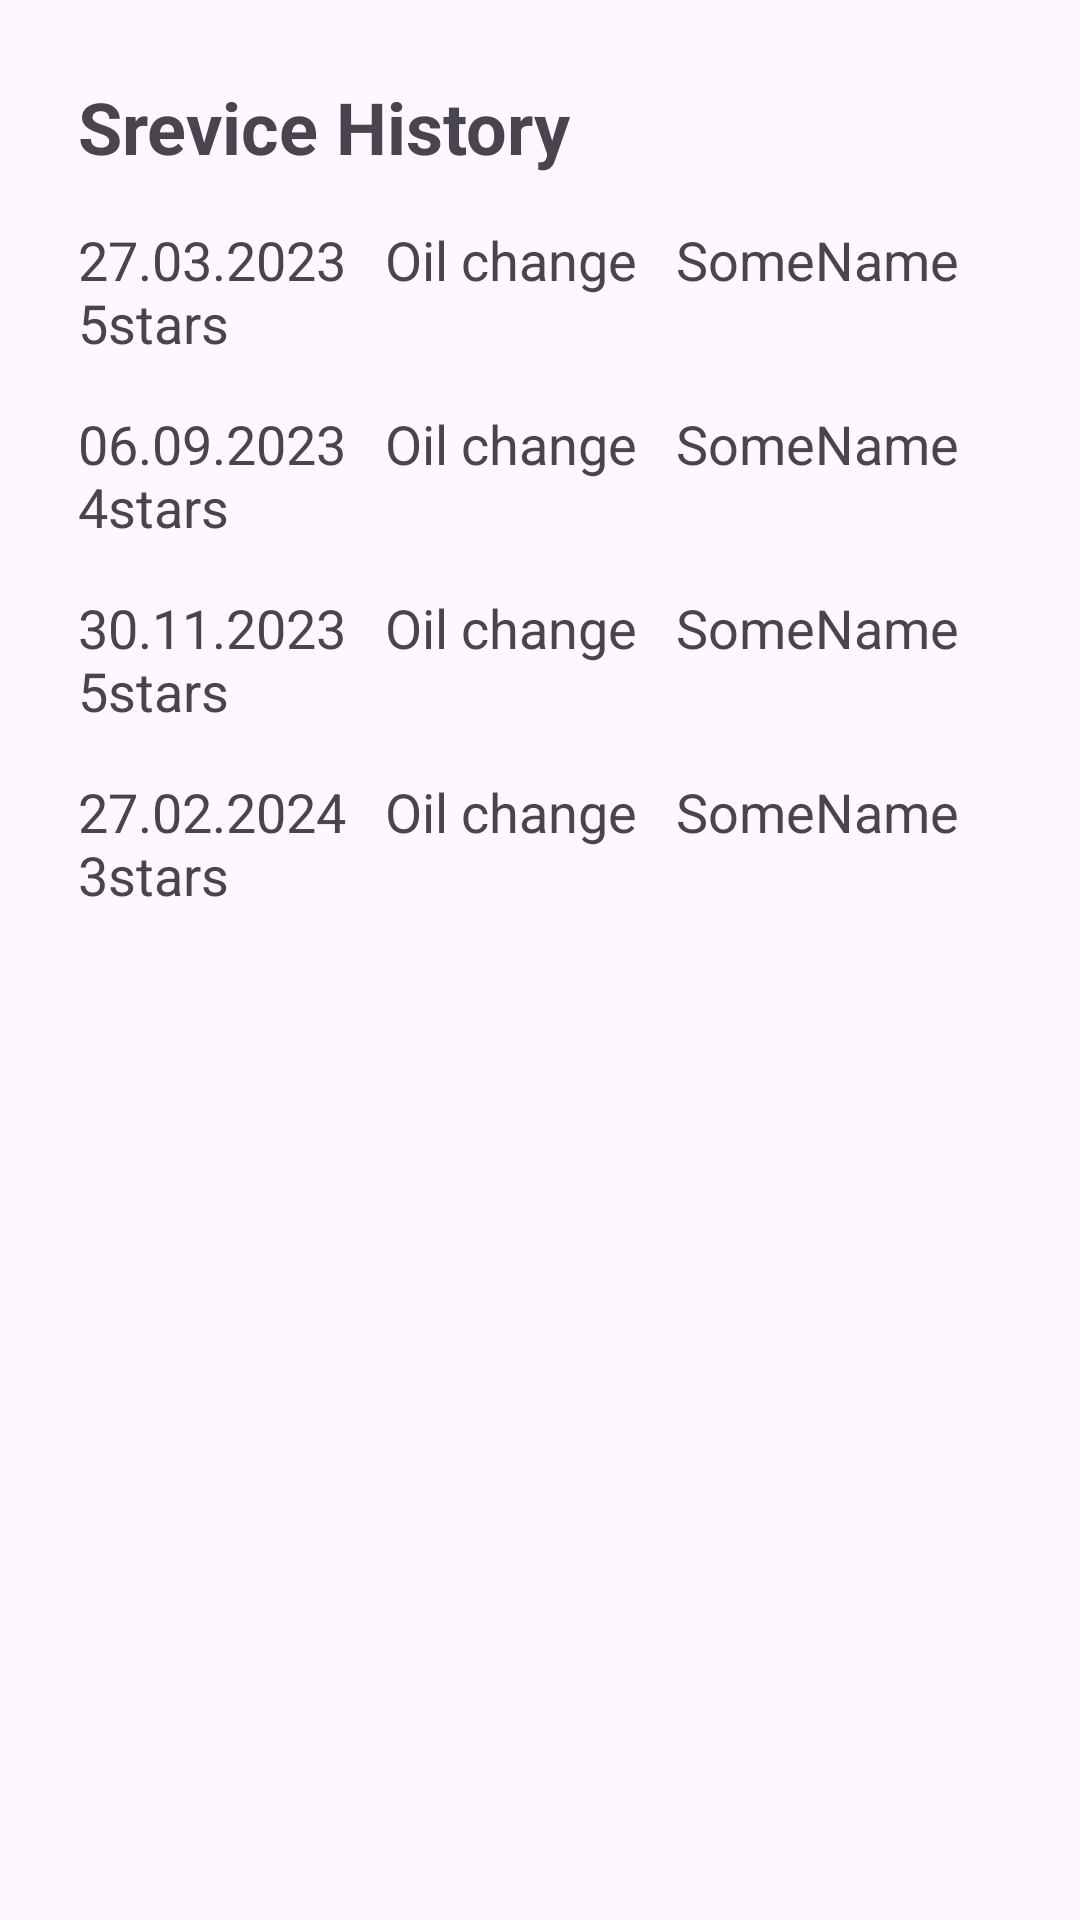

Layout XML and referenced resources for this Android screen:
<!-- AndroidManifest.xml: application theme Theme.CarCare -->
<!-- res/layout/activity_service_history.xml -->
<?xml version="1.0" encoding="utf-8"?>
<LinearLayout xmlns:android="http://schemas.android.com/apk/res/android"
    xmlns:app="http://schemas.android.com/apk/res-auto"
    xmlns:tools="http://schemas.android.com/tools"
    android:layout_width="match_parent"
    android:layout_height="match_parent"
    android:orientation="vertical"
    android:padding="16dp"
    tools:context=".MainActivity">

    <LinearLayout
        android:id="@+id/linearLayout"
        android:layout_width="wrap_content"
        android:layout_height="wrap_content"

        android:orientation="vertical"
        android:padding="10dp"
        app:layout_constraintBottom_toTopOf="@+id/bottomNavigationView"
        app:layout_constraintEnd_toEndOf="parent"
        app:layout_constraintHorizontal_bias="0.473"
        app:layout_constraintStart_toStartOf="parent"
        app:layout_constraintTop_toTopOf="parent"
        app:layout_constraintVertical_bias="0.504">


        <TextView
            android:id="@+id/priceListTitle"
            android:layout_width="wrap_content"
            android:layout_height="wrap_content"
            android:text="Srevice History"
            android:textSize="24sp"
            android:textStyle="bold" />

        <TextView
            android:id="@+id/It1"
            android:layout_width="wrap_content"
            android:layout_height="wrap_content"
            android:layout_marginTop="16dp"
            android:text="27.03.2023   Oil change   SomeName      5stars"
            android:textSize="18sp" />

        <TextView
            android:id="@+id/It2"
            android:layout_width="wrap_content"
            android:layout_height="wrap_content"
            android:layout_marginTop="16dp"
            android:text="06.09.2023   Oil change   SomeName      4stars"
            android:textSize="18sp" />

        <TextView
            android:id="@+id/It3"
            android:layout_width="wrap_content"
            android:layout_height="wrap_content"
            android:layout_marginTop="16dp"
            android:text="30.11.2023   Oil change   SomeName      5stars"
            android:textSize="18sp" />

        <TextView
            android:id="@+id/It4"
            android:layout_width="wrap_content"
            android:layout_height="wrap_content"
            android:layout_marginTop="16dp"
            android:text="27.02.2024   Oil change   SomeName      3stars"
            android:textSize="18sp" />

    </LinearLayout>

    <com.google.android.material.bottomnavigation.BottomNavigationView
        android:id="@+id/bottomNavigationView"
        android:layout_width="match_parent"
        android:layout_height="wrap_content"
        android:layout_alignParentBottom="true"
        android:layout_marginTop="400dp"
        android:layout_marginBottom="20dp"
        android:background="@drawable/bottom_background"
        android:elevation="2dp"
        app:itemIconSize="30dp"
        app:itemIconTint="@drawable/item_selector"
        app:itemRippleColor="@android:color/transparent"
        app:labelVisibilityMode="unlabeled"
        app:layout_constraintBottom_toBottomOf="parent"
        app:layout_constraintVertical_bias="0.244"
        app:menu="@menu/bottom_menu" />


</LinearLayout>
<!-- resources referenced by this layout -->
<resources>
  <!-- drawable bottom_background (drawable) -->
  <?xml version="1.0" encoding="utf-8"?>
  <shape xmlns:android="http://schemas.android.com/apk/res/android"
      android:shape="rectangle">
  
      <solid
          android:color="@color/royalBlue"/>
      <corners
          android:radius="40dp"/>
  </shape>
  <!-- drawable item_selector (drawable) -->
  <?xml version="1.0" encoding="utf-8"?>
  <selector xmlns:android="http://schemas.android.com/apk/res/android">
  
      <item
          android:state_selected="true"
          android:color = "@color/white"/>
      <item
          android:state_selected="false"
          android:color= "@color/grey"/>
  
  </selector>
  <style name="Theme.CarCare" parent="Base.Theme.CarCare" />
  <color name="royalBlue">#002366</color>
  <color name="white">#FFFFFFFF</color>
  <color name="grey">#B1ACAC</color>
  <style name="Base.Theme.CarCare" parent="Theme.Material3.DayNight.NoActionBar">
          
          
      </style>
</resources>
